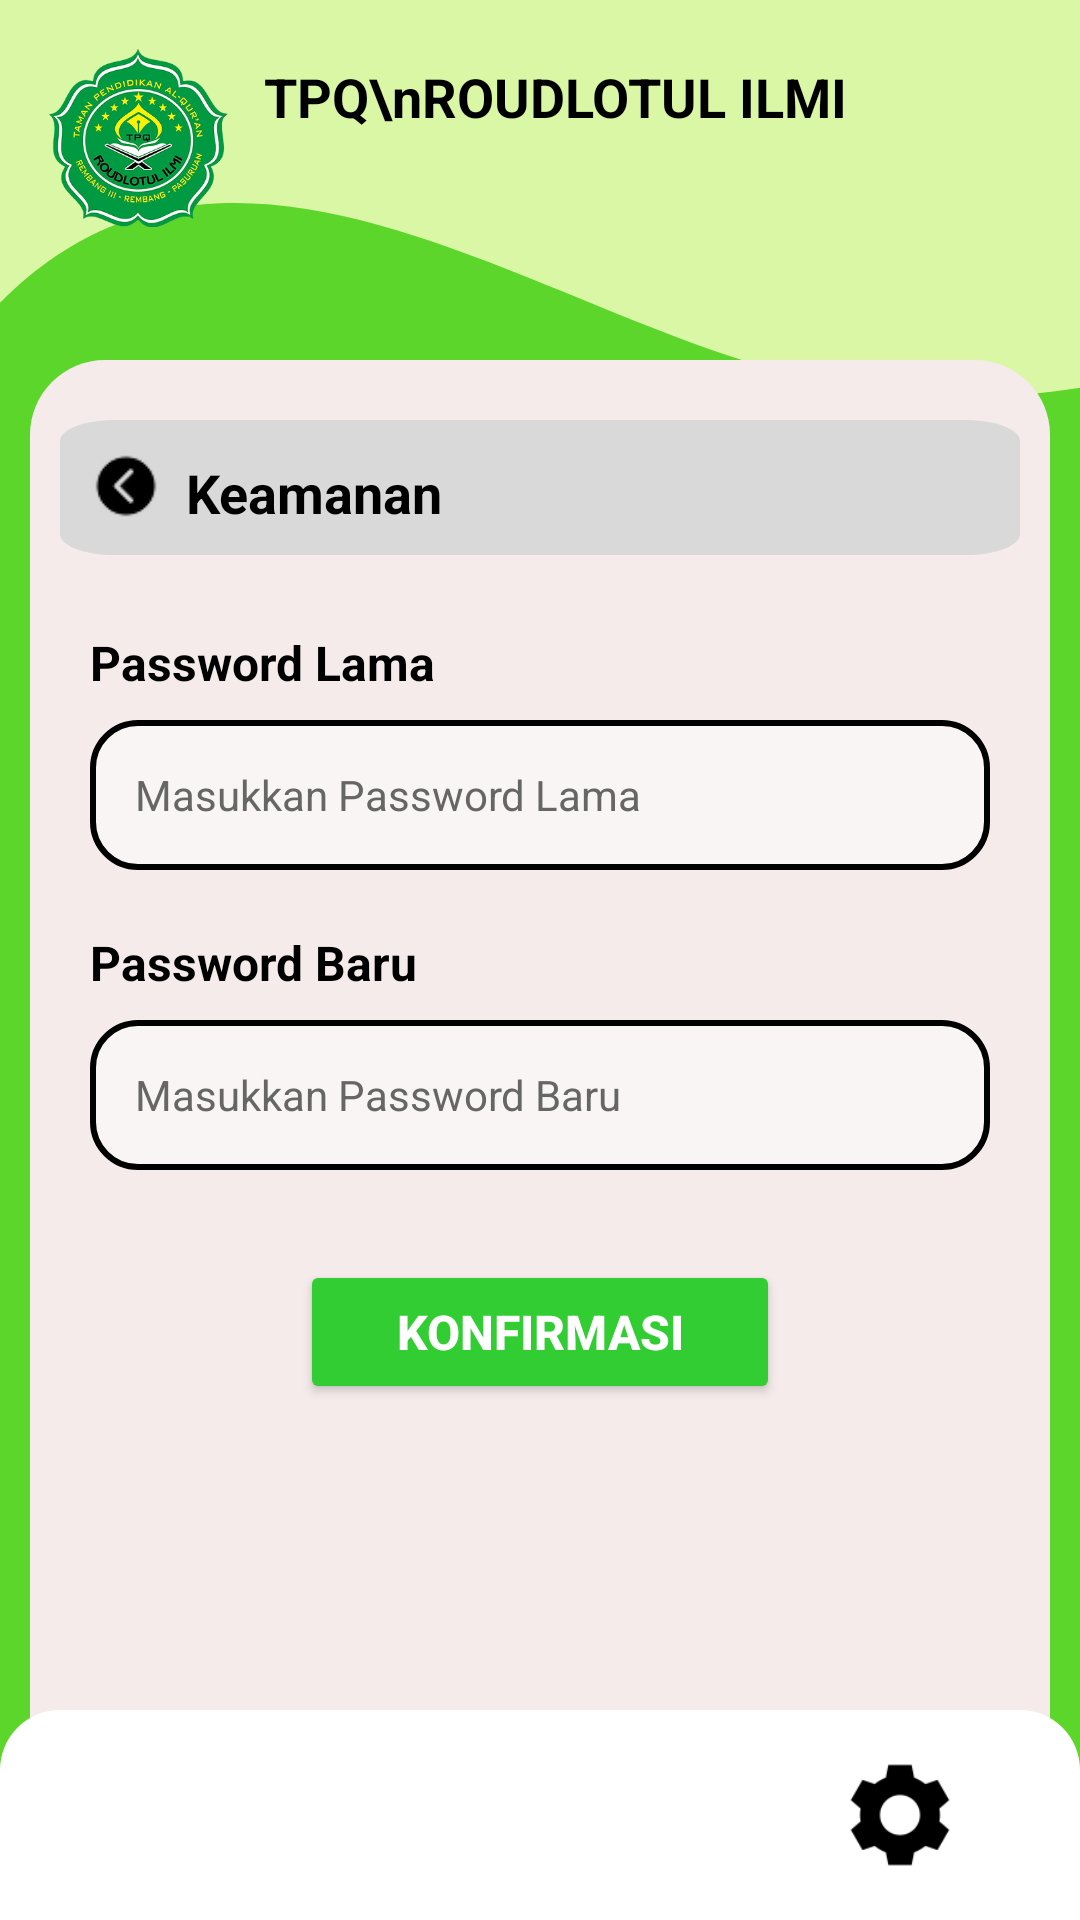

Reconstruct the res/layout file that produces this screen, plus the resources it refers to.
<!-- AndroidManifest.xml: application theme AppTheme -->
<!-- res/layout/keamanan.xml -->
<?xml version="1.0" encoding="utf-8"?>
<ScrollView xmlns:android="http://schemas.android.com/apk/res/android"
    android:layout_width="match_parent"
    android:layout_height="match_parent"
    android:fillViewport="true"
    android:background="#5DD62C">

    <RelativeLayout
        android:id="@+id/keamanan"
        android:layout_width="match_parent"
        android:layout_height="wrap_content"
        android:background="#5DD62C">

        
        <View
            android:id="@+id/header_background"
            android:layout_width="match_parent"
            android:layout_height="161dp"
            android:layout_alignParentTop="true"
            android:background="@drawable/gelombang1" />

        
        <ImageView
            android:id="@+id/logo_mitra"
            android:layout_width="60dp"
            android:layout_height="60dp"
            android:layout_alignParentStart="true"
            android:layout_marginStart="16dp"
            android:layout_marginTop="16dp"
            android:src="@drawable/logo_mitra"
            android:contentDescription="Logo TPQ" />

        
        <TextView
            android:id="@+id/tpq_roudlot"
            android:layout_width="wrap_content"
            android:layout_height="wrap_content"
            android:layout_toEndOf="@id/logo_mitra"
            android:layout_marginStart="12dp"
            android:layout_marginTop="20dp"
            android:text="TPQ\nROUDLOTUL ILMI"
            android:textColor="#000000"
            android:textSize="18sp"
            android:textStyle="bold"
            android:lineSpacingExtra="2sp" />

        
        <View
            android:id="@+id/main_background"
            android:layout_width="match_parent"
            android:layout_height="wrap_content"
            android:layout_marginLeft="10dp"
            android:layout_marginRight="10dp"
            android:layout_marginTop="120dp"
            android:minHeight="500dp"
            android:background="@drawable/rectangle_main" />

        
        <View
            android:id="@+id/nav_bar"
            android:layout_width="match_parent"
            android:layout_height="45dp"
            android:layout_marginLeft="20dp"
            android:layout_marginRight="20dp"
            android:layout_marginTop="140dp"
            android:background="@drawable/rectangle_1" />

        
        <ImageView
            android:id="@+id/back_icon"
            android:layout_width="24dp"
            android:layout_height="24dp"
            android:layout_marginLeft="30dp"
            android:layout_marginTop="150dp"
            android:src="@drawable/back_to"
            android:contentDescription="Back" />

        <TextView
            android:id="@+id/back_text"
            android:layout_width="wrap_content"
            android:layout_height="wrap_content"
            android:layout_toRightOf="@+id/back_icon"
            android:layout_marginLeft="8dp"
            android:layout_marginTop="152dp"
            android:text="Keamanan"
            android:textColor="#000000"
            android:textSize="18sp"
            android:textStyle="bold" />

        
        <TextView
            android:id="@+id/label_password_lama"
            android:layout_width="wrap_content"
            android:layout_height="wrap_content"
            android:layout_marginLeft="30dp"
            android:layout_marginTop="210dp"
            android:text="Password Lama"
            android:textColor="#000000"
            android:textSize="16sp"
            android:textStyle="bold" />

        <EditText
            android:id="@+id/input_password_lama"
            android:layout_width="match_parent"
            android:layout_height="50dp"
            android:layout_marginLeft="30dp"
            android:layout_marginRight="30dp"
            android:layout_marginTop="240dp"
            android:background="@drawable/rectangle_input"
            android:hint="Masukkan Password Lama"
            android:inputType="textPassword"
            android:paddingLeft="15dp"
            android:paddingRight="15dp"
            android:textColor="#000000"
            android:textColorHint="#666666"
            android:textSize="14sp" />

        
        <TextView
            android:id="@+id/label_password_baru"
            android:layout_width="wrap_content"
            android:layout_height="wrap_content"
            android:layout_marginLeft="30dp"
            android:layout_marginTop="310dp"
            android:text="Password Baru"
            android:textColor="#000000"
            android:textSize="16sp"
            android:textStyle="bold" />

        <EditText
            android:id="@+id/input_password_baru"
            android:layout_width="match_parent"
            android:layout_height="50dp"
            android:layout_marginLeft="30dp"
            android:layout_marginRight="30dp"
            android:layout_marginTop="340dp"
            android:background="@drawable/rectangle_input"
            android:hint="Masukkan Password Baru"
            android:inputType="textPassword"
            android:paddingLeft="15dp"
            android:paddingRight="15dp"
            android:textColor="#000000"
            android:textColorHint="#666666"
            android:textSize="14sp" />

        
        <Button
            android:id="@+id/konfirmasi_button"
            android:layout_width="160dp"
            android:layout_height="48dp"
            android:layout_centerHorizontal="true"
            android:layout_marginTop="420dp"
            android:layout_marginBottom="100dp"
            android:backgroundTint="#32CD32"
            android:text="Konfirmasi"
            android:textColor="#FFFFFF"
            android:textSize="16sp"
            android:textStyle="bold" />

        
        <View
            android:id="@+id/bottom_nav"
            android:layout_width="match_parent"
            android:layout_height="70dp"
            android:layout_alignParentBottom="true"
            android:background="@drawable/rounded_bottom_nav" />

        
        <ImageView
            android:id="@+id/home_icon"
            android:layout_width="40dp"
            android:layout_height="40dp"
            android:layout_alignParentBottom="true"
            android:layout_marginLeft="40dp"
            android:layout_marginBottom="15dp"
            android:src="@drawable/home"
            android:contentDescription="Home"
            android:background="?attr/selectableItemBackgroundBorderless" />

        
        <ImageView
            android:id="@+id/settings_icon"
            android:layout_width="40dp"
            android:layout_height="40dp"
            android:layout_alignParentBottom="true"
            android:layout_alignParentRight="true"
            android:layout_marginRight="40dp"
            android:layout_marginBottom="15dp"
            android:src="@drawable/setting"
            android:contentDescription="Settings"
            android:background="?attr/selectableItemBackgroundBorderless" />

    </RelativeLayout>
</ScrollView>
<!-- resources referenced by this layout -->
<resources>
  <!-- drawable back_to: png bitmap (drawable, 728 bytes) -->
  <!-- drawable gelombang1 (drawable) -->
  <vector xmlns:android="http://schemas.android.com/apk/res/android"
      android:width="532dp"
      android:height="166dp"
      android:viewportWidth="532"
      android:viewportHeight="166">
  
      <path
          android:pathData="M0,0
              L-30,130
              C90,5 260,110 400,130
              C600,160 900,100 900,-500
              L530,0 Z"
          android:fillColor="#DAF7A6" />
  </vector>
  <!-- drawable logo_mitra: png bitmap (drawable, 120453 bytes) -->
  <!-- drawable rectangle_1 (drawable) -->
  <?xml version="1.0" encoding="utf-8"?>
  <vector xmlns:android="http://schemas.android.com/apk/res/android"
      android:width="352dp"
      android:height="128dp"
      android:viewportWidth="352"
      android:viewportHeight="128">
      <path
          android:fillColor="#D9D9D9"
          android:pathData="M20 0H332C343.046 0 352 8.95431 352 20V108C352 119.046 343.046 128 332 128H20C8.95431 128 0 119.046 0 108V20C0 8.95431 8.95431 0 20 0Z" />
  </vector>
  <!-- drawable rectangle_input (drawable) -->
  <?xml version="1.0" encoding="utf-8"?>
  <shape xmlns:android="http://schemas.android.com/apk/res/android"
      android:shape="rectangle">
      
      <solid android:color="#80FFFFFF" />
      <stroke
          android:width="2dp"
          android:color="#000000" />
      <corners android:radius="15dp" />
  </shape>
  <!-- drawable rectangle_main (drawable) -->
  <?xml version="1.0" encoding="utf-8"?>
  <shape xmlns:android="http://schemas.android.com/apk/res/android"
      android:shape="rectangle">
      <solid android:color="#F5EBEB" />
      <corners
          android:topLeftRadius="25dp"
          android:topRightRadius="25dp"
          android:bottomLeftRadius="0dp"
          android:bottomRightRadius="0dp" />
  </shape>
  <!-- drawable rounded_bottom_nav (drawable) -->
  <?xml version="1.0" encoding="utf-8"?>
  <shape xmlns:android="http://schemas.android.com/apk/res/android"
      android:shape="rectangle">
      <corners
          android:topLeftRadius="20dp"
          android:topRightRadius="20dp" />
      <solid android:color="#FFFFFF" />
  </shape>
  <!-- drawable setting: png bitmap (drawable, 1325 bytes) -->
  <style name="AppTheme" parent="Theme.AppCompat.Light.DarkActionBar">
          
          <item name="colorPrimary">#5DD62C</item>
          
          <item name="colorPrimaryDark">#4CAF50</item>
          
          <item name="colorAccent">#FF4081</item>
          
          <item name="windowActionBar">false</item>
          <item name="windowNoTitle">true</item>
      </style>
</resources>
